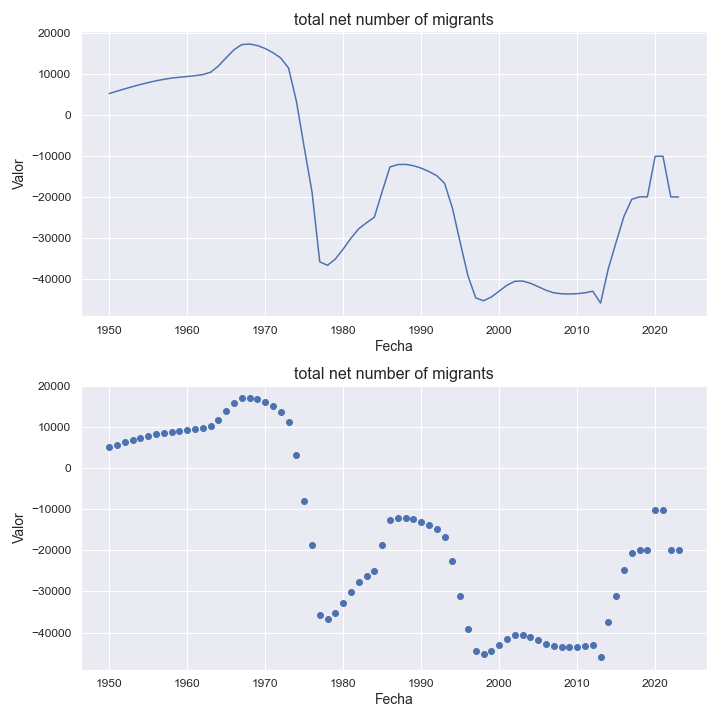

Source data for this figure (header and first rows):
indicatorshortname, locationid, location, iso2, timeid, time, value
total net number of migrants, 686, senegal, sn, 1, 1950, 5179
total net number of migrants, 686, senegal, sn, 2, 1951, 5774
total net number of migrants, 686, senegal, sn, 3, 1952, 6338
total net number of migrants, 686, senegal, sn, 4, 1953, 6875
total net number of migrants, 686, senegal, sn, 5, 1954, 7389
total net number of migrants, 686, senegal, sn, 6, 1955, 7858
total net number of migrants, 686, senegal, sn, 7, 1956, 8286
total net number of migrants, 686, senegal, sn, 8, 1957, 8646
total net number of migrants, 686, senegal, sn, 9, 1958, 8949
total net number of migrants, 686, senegal, sn, 10, 1959, 9159
total net number of migrants, 686, senegal, sn, 11, 1960, 9338
total net number of migrants, 686, senegal, sn, 12, 1961, 9545
total net number of migrants, 686, senegal, sn, 13, 1962, 9810
total net number of migrants, 686, senegal, sn, 14, 1963, 10371
total net number of migrants, 686, senegal, sn, 15, 1964, 11888
total net number of migrants, 686, senegal, sn, 16, 1965, 13910
total net number of migrants, 686, senegal, sn, 17, 1966, 15854
total net number of migrants, 686, senegal, sn, 18, 1967, 17110
total net number of migrants, 686, senegal, sn, 19, 1968, 17260
total net number of migrants, 686, senegal, sn, 20, 1969, 16882
total net number of migrants, 686, senegal, sn, 21, 1970, 16164
total net number of migrants, 686, senegal, sn, 22, 1971, 15133
total net number of migrants, 686, senegal, sn, 23, 1972, 13851
total net number of migrants, 686, senegal, sn, 24, 1973, 11382
total net number of migrants, 686, senegal, sn, 25, 1974, 3347
total net number of migrants, 686, senegal, sn, 26, 1975, -7870
total net number of migrants, 686, senegal, sn, 27, 1976, -18745
total net number of migrants, 686, senegal, sn, 28, 1977, -35820
total net number of migrants, 686, senegal, sn, 29, 1978, -36651
total net number of migrants, 686, senegal, sn, 30, 1979, -35122
total net number of migrants, 686, senegal, sn, 31, 1980, -32711
total net number of migrants, 686, senegal, sn, 32, 1981, -30044
total net number of migrants, 686, senegal, sn, 33, 1982, -27752
total net number of migrants, 686, senegal, sn, 34, 1983, -26291
total net number of migrants, 686, senegal, sn, 35, 1984, -24926
total net number of migrants, 686, senegal, sn, 36, 1985, -18686
total net number of migrants, 686, senegal, sn, 37, 1986, -12693
total net number of migrants, 686, senegal, sn, 38, 1987, -12114
total net number of migrants, 686, senegal, sn, 39, 1988, -12070
total net number of migrants, 686, senegal, sn, 40, 1989, -12391
total net number of migrants, 686, senegal, sn, 41, 1990, -12986
total net number of migrants, 686, senegal, sn, 42, 1991, -13810
total net number of migrants, 686, senegal, sn, 43, 1992, -14820
total net number of migrants, 686, senegal, sn, 44, 1993, -16672
total net number of migrants, 686, senegal, sn, 45, 1994, -22681
total net number of migrants, 686, senegal, sn, 46, 1995, -31064
total net number of migrants, 686, senegal, sn, 47, 1996, -39240
total net number of migrants, 686, senegal, sn, 48, 1997, -44599
total net number of migrants, 686, senegal, sn, 49, 1998, -45291
total net number of migrants, 686, senegal, sn, 50, 1999, -44377
total net number of migrants, 686, senegal, sn, 51, 2000, -42952
total net number of migrants, 686, senegal, sn, 52, 2001, -41509
total net number of migrants, 686, senegal, sn, 53, 2002, -40555
total net number of migrants, 686, senegal, sn, 54, 2003, -40489
total net number of migrants, 686, senegal, sn, 55, 2004, -41027
total net number of migrants, 686, senegal, sn, 56, 2005, -41857
total net number of migrants, 686, senegal, sn, 57, 2006, -42731
total net number of migrants, 686, senegal, sn, 58, 2007, -43365
total net number of migrants, 686, senegal, sn, 59, 2008, -43583
total net number of migrants, 686, senegal, sn, 60, 2009, -43643
... 14 more rows
